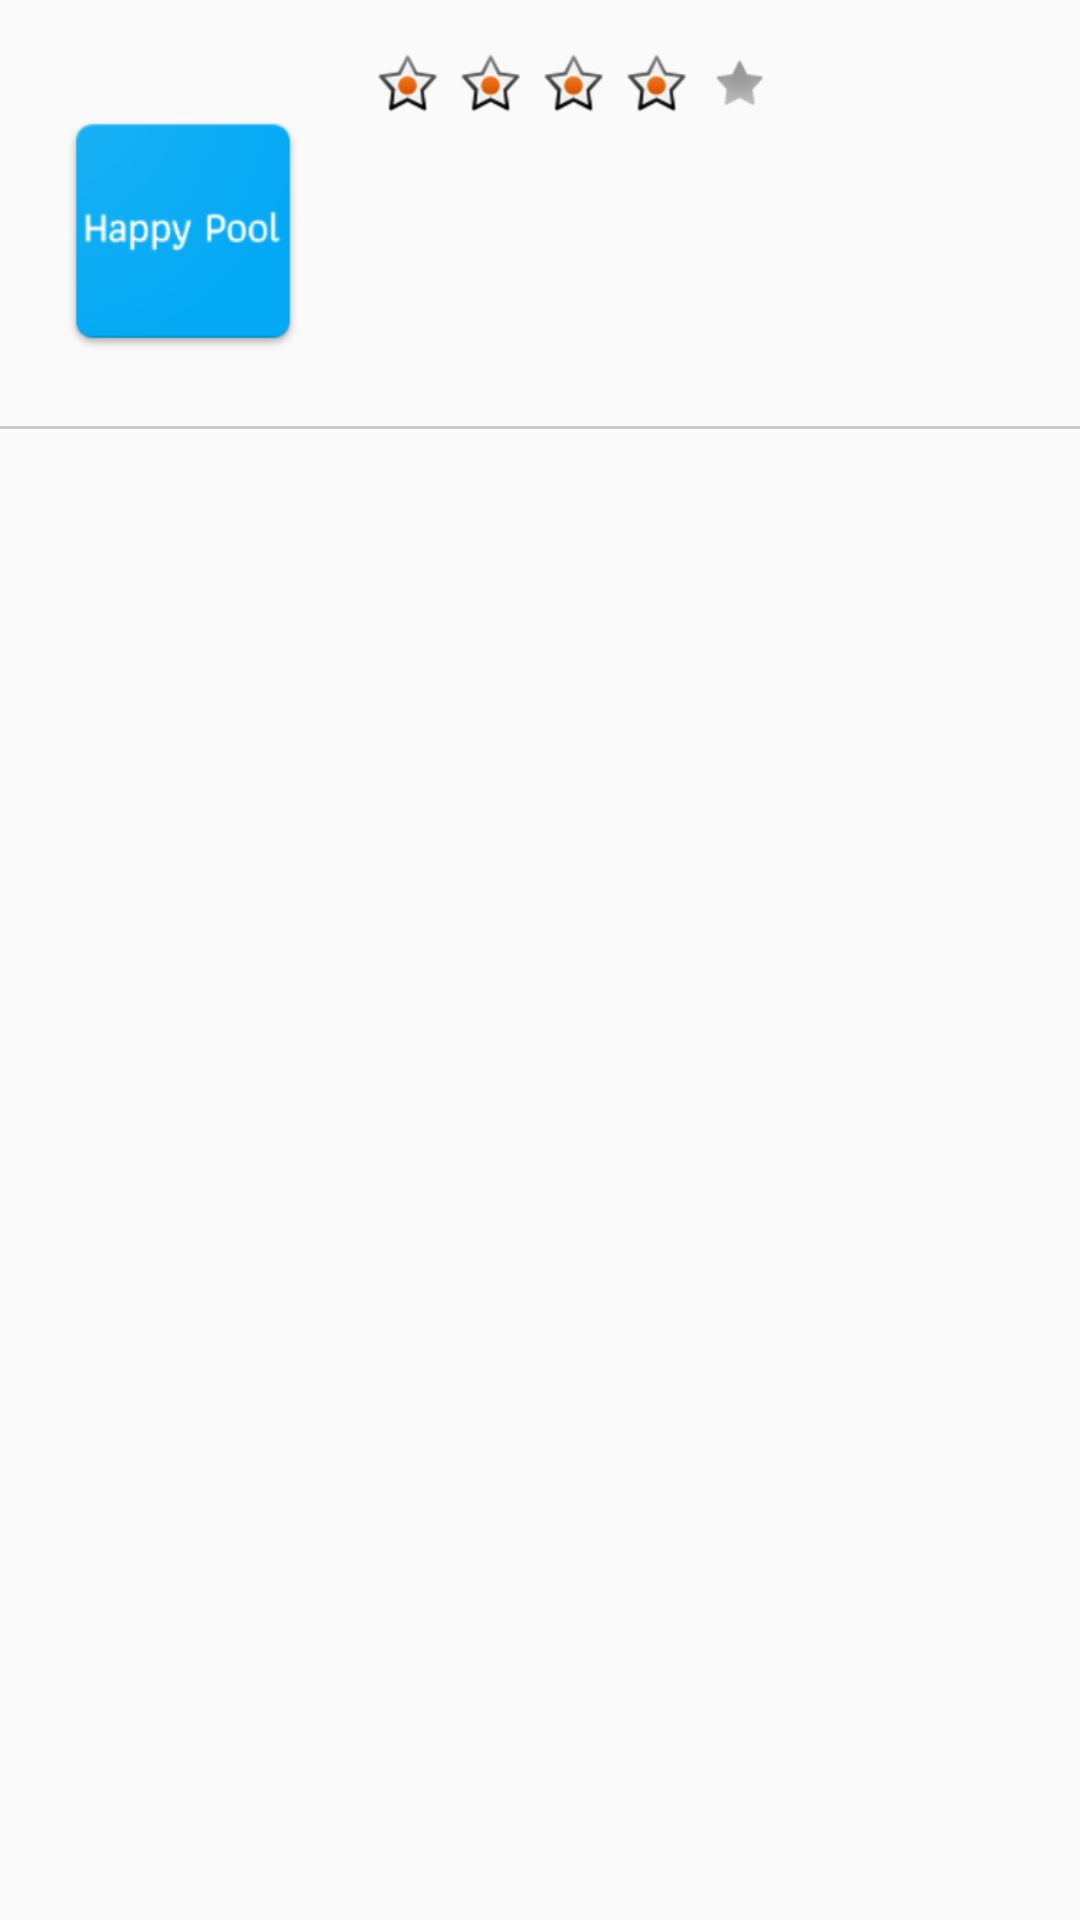

The Android layout XML behind this screen, and the referenced resources:
<!-- AndroidManifest.xml: application theme AppTheme -->
<!-- res/layout/comments_item.xml -->
<?xml version="1.0" encoding="utf-8"?>
<android.support.constraint.ConstraintLayout
    xmlns:android="http://schemas.android.com/apk/res/android"
    xmlns:app="http://schemas.android.com/apk/res-auto"
    xmlns:tools="http://schemas.android.com/tools"
    android:layout_width="match_parent"
    android:layout_height="wrap_content">

    <ImageView
        android:id="@+id/imageCommenter"
        android:layout_width="90dp"
        android:layout_height="90dp"
        android:layout_marginStart="16dp"
        android:layout_marginTop="32dp"
        app:layout_constraintStart_toStartOf="parent"
        app:layout_constraintTop_toTopOf="parent"
        app:srcCompat="@mipmap/ic_launcher"/>

    <LinearLayout
        android:id="@+id/linearLayout2"
        android:layout_width="wrap_content"
        android:layout_height="24dp"
        android:layout_marginStart="16dp"
        android:layout_marginTop="16dp"
        android:orientation="horizontal"
        app:layout_constraintStart_toEndOf="@+id/imageCommenter"
        app:layout_constraintTop_toTopOf="parent">

        <ImageView
            android:id="@+id/imageView9"
            android:layout_width="wrap_content"
            android:layout_height="wrap_content"
            android:layout_weight="1"
            app:srcCompat="@android:drawable/star_on"/>

        <ImageView
            android:id="@+id/imageView12"
            android:layout_width="wrap_content"
            android:layout_height="wrap_content"
            android:layout_weight="1"
            app:srcCompat="@android:drawable/star_on"/>

        <ImageView
            android:id="@+id/imageView11"
            android:layout_width="wrap_content"
            android:layout_height="wrap_content"
            android:layout_weight="1"
            app:srcCompat="@android:drawable/star_on"/>

        <ImageView
            android:id="@+id/imageView10"
            android:layout_width="wrap_content"
            android:layout_height="wrap_content"
            android:layout_weight="1"
            app:srcCompat="@android:drawable/star_on"/>

        <ImageView
            android:id="@+id/imageView13"
            android:layout_width="wrap_content"
            android:layout_height="wrap_content"
            android:layout_weight="1"
            app:srcCompat="@android:drawable/star_off"/>

    </LinearLayout>

    <TextView
        android:id="@+id/name"
        android:layout_width="wrap_content"
        android:layout_height="wrap_content"
        android:layout_marginStart="16dp"
        android:layout_marginTop="8dp"
        android:fontFamily="sans-serif-medium"
        android:textSize="18sp"
        app:layout_constraintStart_toEndOf="@+id/imageCommenter"
        app:layout_constraintTop_toBottomOf="@+id/linearLayout2"
        tools:text="@tools:sample/full_names"/>

    <TextView
        android:id="@+id/comments"
        android:layout_width="0dp"
        android:layout_height="wrap_content"
        android:layout_marginEnd="8dp"
        android:layout_marginStart="16dp"
        android:layout_marginTop="8dp"
        android:maxLines="3"
        android:textSize="16sp"
        app:layout_constraintEnd_toEndOf="parent"
        app:layout_constraintStart_toEndOf="@+id/imageCommenter"
        app:layout_constraintTop_toBottomOf="@+id/name"
        tools:text="TextView"/>

    <View
        android:id="@+id/view"
        android:layout_width="match_parent"
        android:layout_height="1dp"
        android:layout_marginTop="20dp"
        android:background="@color/divider"
        app:layout_constraintEnd_toEndOf="parent"
        app:layout_constraintStart_toStartOf="parent"
        app:layout_constraintTop_toBottomOf="@+id/imageCommenter"/>
</android.support.constraint.ConstraintLayout>
<!-- resources referenced by this layout -->
<resources>
  <color name="divider">#CACACA</color>
  <!-- mipmap ic_launcher: png bitmap (mipmap-hdpi, 3245 bytes) -->
  <style name="AppTheme" parent="Theme.AppCompat.Light.DarkActionBar">
          
          <item name="colorPrimary">@color/colorPrimary</item>
          <item name="colorPrimaryDark">@color/colorPrimaryDark</item>
          <item name="colorAccent">@color/colorAccent</item>
      </style>
  <color name="colorPrimary">#03A9F4</color>
  <color name="colorPrimaryDark">#0288D1</color>
  <color name="colorAccent">#FC6621</color>
</resources>
